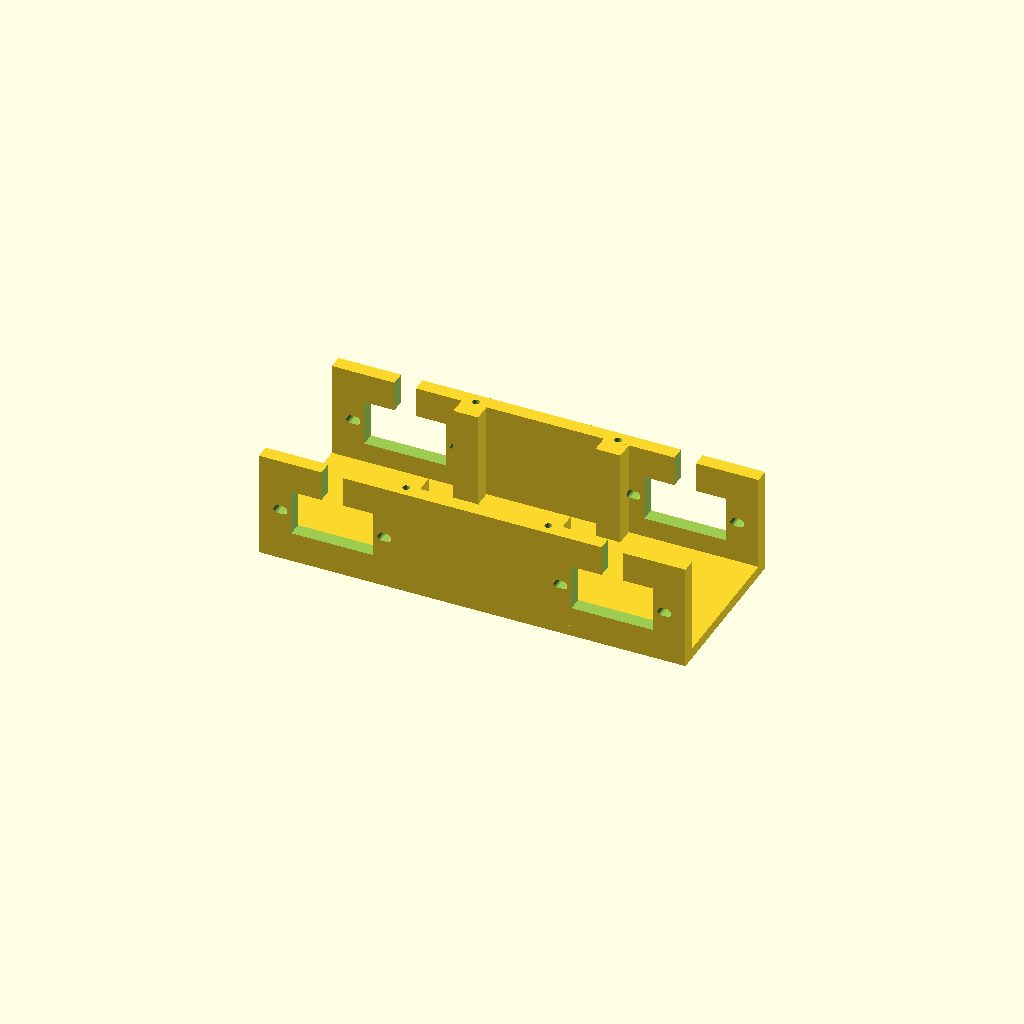
Cell 1 — every parameter at its default value.
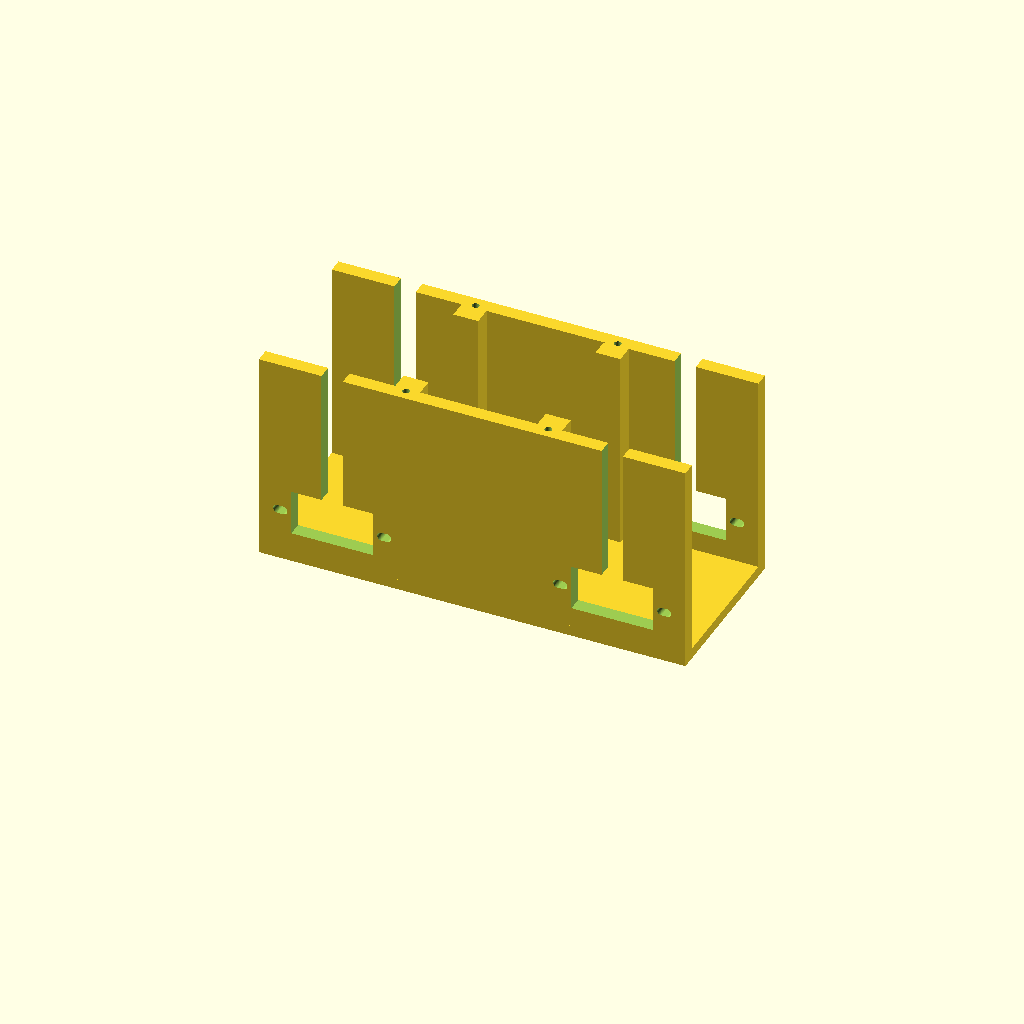
Cell 2: wall_h = 60 (everything else at default).
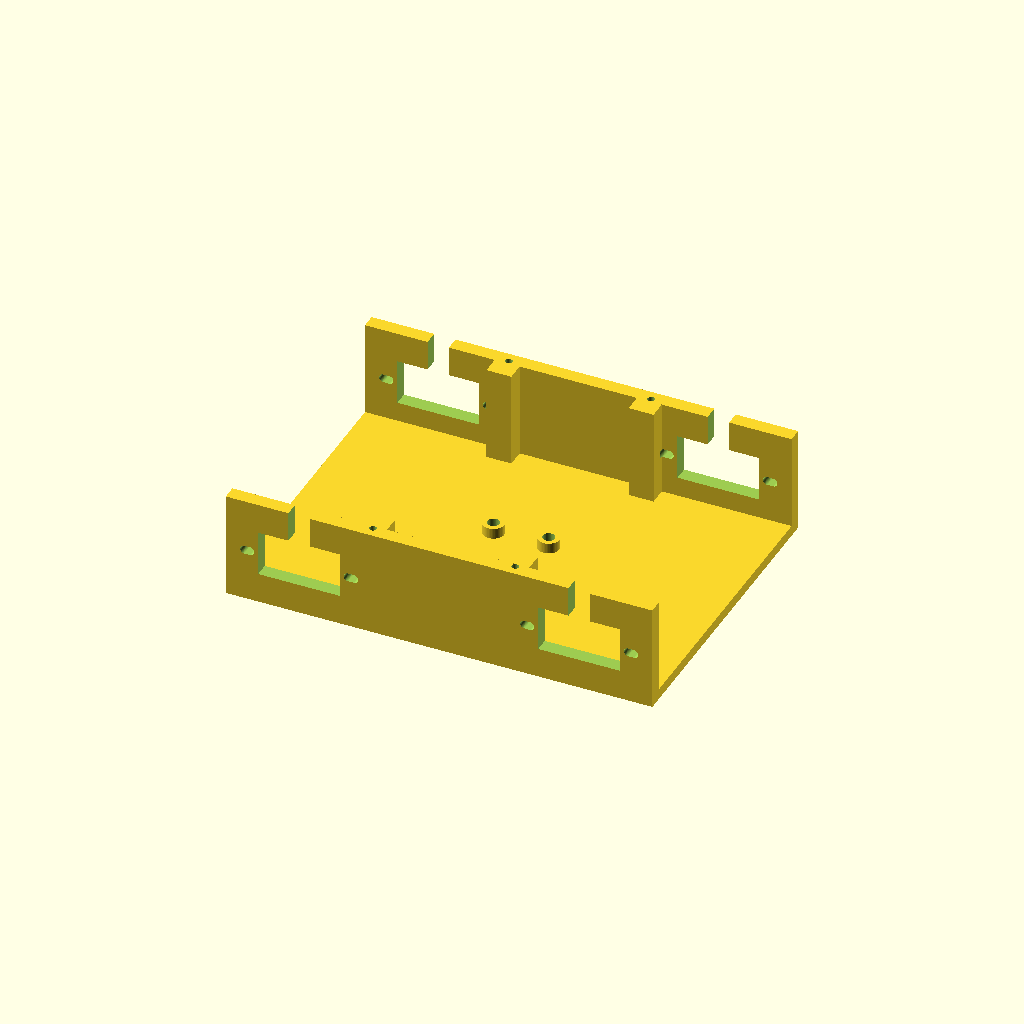
Cell 3: inner_w = 80 (everything else at default).
One fixed orthographic camera (rotation 55°, 0°, 25°; colour scheme Cornfield) for every cell.
The OpenSCAD source (cad/dog-body-v1.scad):
// Dog body V1: holds four SG90 servos for checkpoint 6. Units mm. OpenSCAD 2021.01.
// A flat deck with two side walls. Each wall has two openings that copy the
// owner-confirmed V4 mount: 23 x 12.9 opening, two M2 screw slots, cable gap.
// Servos go in from OUTSIDE: ears rest on the outer face, body pokes inside,
// shaft points out sideways. Legs (Leg V6) hang outside the walls.
// The electronics ride on dog-deck-v1.scad, screwed to the four posts here.
// The MPU6050 sits on the floor in the middle, near the dog's centre (best for tilt readings).
// Print deck-down, no supports (the openings bridge 23mm, like a doorway).
$fn=48;

// --- copied from servo-cradle-v4.scad (owner print: screws fit) ---
body_l=23; body_w=12.9; wall_t=4;          // wall thickness = V4 plate, so the same M2 x 10 stack works
cable_gap=6; slot_d=2.4; slot_in=13.8; slot_out=15.4;

// --- body layout ---
shaft_gap=90;        // front shaft to rear shaft; legs swing +/-45deg without touching
shaft_from_end=5.9;  // SG90 shaft centre from the near end of the case (seller drawing; not measured)
wall_h=30;           // like the V4 plate width
shaft_z=15;          // shaft height above the deck's underside
inner_w=40;          // between the walls; each servo pokes in about 12mm
deck_t=3;
body_len=120;
// --- deck posts: blocks inside the walls between the servos ---
post_x=20; post_l=7; post_in=5; pilot_d=2.0; pilot_depth=10;   // big servo-bag screws, same pilot as Leg V6
// --- MPU6050 (GY-521) on the floor: owner photo about 21 x 16, two holes on the edge away from the pins ---
mpu=[21,16]; mpu_hole=15.5; mpu_hole_in=2.5; mpu_post_h=3; mpu_post_d=6; m2_free=3.4; nut_flat=4.0+0.6; nut_h=1.8;
open_cx=shaft_gap/2-(body_l/2-shaft_from_end);   // opening centre; shaft end faces the front/back

module capsule(x1,x2,d,h) { hull() for(x=[x1,x2]) translate([x,0,0]) cylinder(d=d,h=h); }

module wall_cuts() {   // in wall coordinates: x along body, z up, y through the wall
  for(sx=[-1,1]) {
    cx=sx*open_cx;
    translate([cx-body_l/2,-1,shaft_z-body_w/2]) cube([body_l,wall_t+2,body_w]);
    translate([cx-cable_gap/2,-1,shaft_z]) cube([cable_gap,wall_t+2,wall_h]);    // cable gap up to the top edge
    for(side=[-1,1]) translate([cx,-1,shaft_z]) rotate([-90,0,0]) capsule(side*slot_in,side*slot_out,slot_d,wall_t+2);
  }
}
// MPU long side along the body, pins on the -y side, holes on the +y side
module mpu_holes() { for(sx=[-1,1]) translate([sx*mpu_hole/2, mpu[1]/2-mpu_hole_in, 0]) children(); }
module mpu_posts() { mpu_holes() translate([0,0,deck_t]) cylinder(d=mpu_post_d,h=mpu_post_h); }
module mpu_cut() { mpu_holes() { translate([0,0,-1]) cylinder(d=m2_free,h=deck_t+mpu_post_h+2); translate([0,0,-1]) cylinder(d=nut_flat/cos(30),h=nut_h+1,$fn=6); } }
module body() {
  difference() {
    union() {
      translate([-body_len/2,-(inner_w/2+wall_t),0]) cube([body_len,inner_w+2*wall_t,deck_t]);
      for(sy=[-1,1]) translate([-body_len/2, sy>0 ? inner_w/2 : -inner_w/2-wall_t, 0]) cube([body_len,wall_t,wall_h]);
      for(sx=[-1,1],sy=[-1,1]) translate([sx*post_x-post_l/2, sy>0 ? inner_w/2-post_in : -inner_w/2, 0]) cube([post_l,post_in+0.01,wall_h]);
      mpu_posts();
    }
    for(sy=[-1,1]) translate([0, sy>0 ? inner_w/2 : -inner_w/2-wall_t, 0]) wall_cuts();
    for(sx=[-1,1],sy=[-1,1]) translate([sx*post_x,sy*(inner_w/2+1),wall_h-pilot_depth]) cylinder(d=pilot_d,h=pilot_depth+1);
    mpu_cut();
  }
}
body();

leg_reach=45+5;      // shaft to bottom of the Leg V6 foot
assert(open_cx+slot_out+slot_d/2+4<=body_len/2,"Wall material beyond the outer screw slots");
assert(open_cx-body_l/2-cable_gap>=0,"Front and rear openings stay apart");
assert(shaft_gap-2*leg_reach*sin(45)>=15,"Front and rear feet stay 15mm apart at +/-45deg");
assert(shaft_z-body_w/2>=deck_t+4,"Opening clears the deck");
assert(leg_reach-shaft_z>=30,"Deck is 30mm+ above the floor when standing");
assert(post_x+post_l/2<open_cx-body_l/2-1,"Deck posts clear of the servo bodies");
assert(inner_w/2-post_in>mpu[1]/2+1,"MPU clear of the posts");
assert(inner_w/2+1-pilot_d/2-1>=inner_w/2-post_in && inner_w/2+1+pilot_d/2+1<=inner_w/2+wall_t,"Pilot has 1mm+ of plastic around it");
echo(stand_height_deck=leg_reach-shaft_z, shaft_x=shaft_gap/2, opening_centre=open_cx);
Parameter table extracted from the source (name, type, default, range or options):
shaft_gap: number, default 90
shaft_from_end: number, default 5.9
wall_h: number, default 30
shaft_z: number, default 15
inner_w: number, default 40
deck_t: number, default 3
body_len: number, default 120
